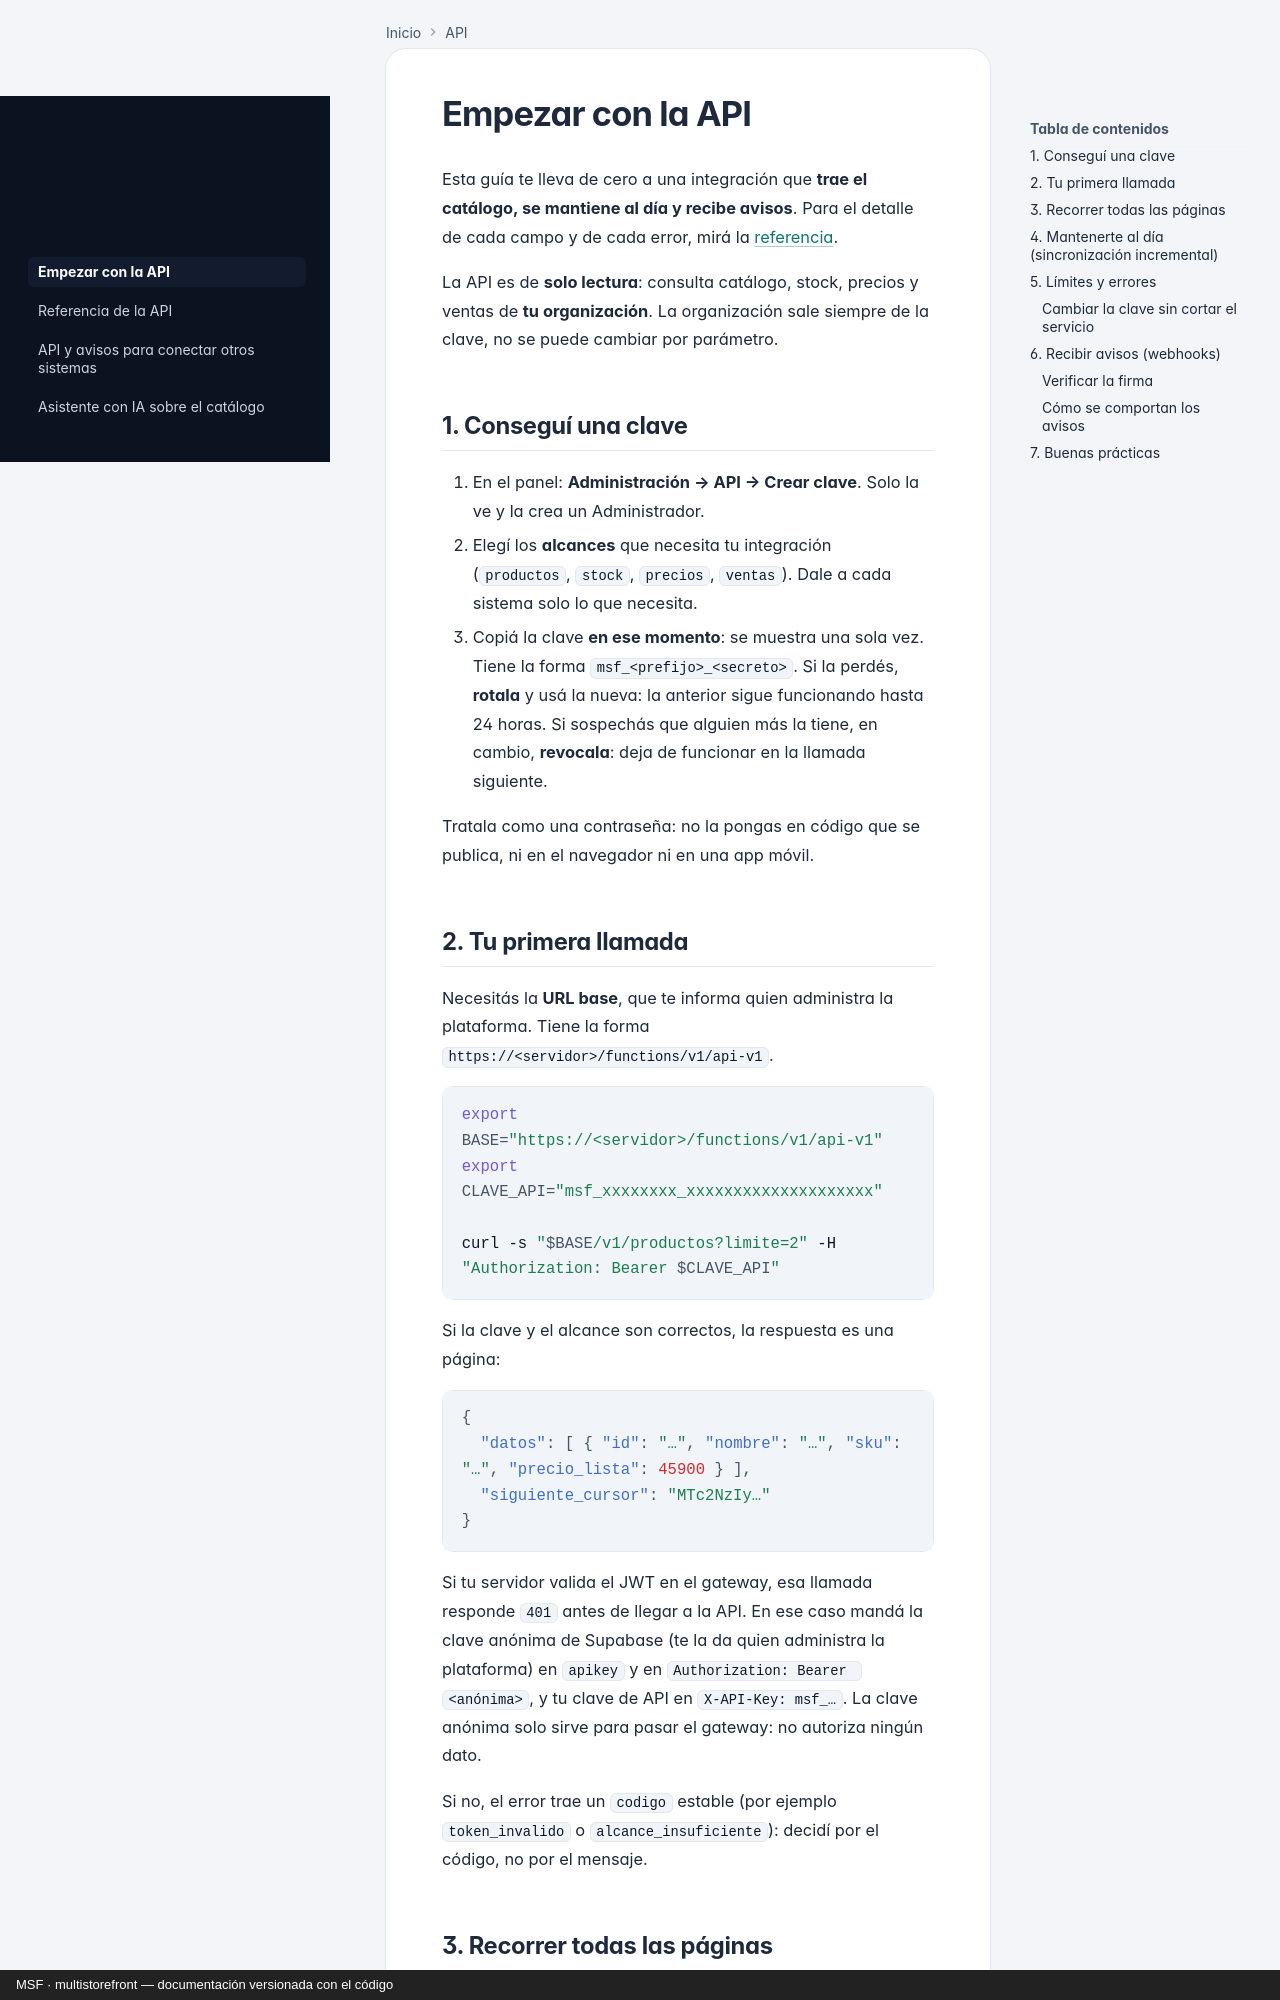

repository: nicolasjones/multistorefront-meli · page: api/inicio-rapido/index.html · generator: mkdocs · copyright: MSF · multistorefront — documentación versionada con el código

---
owner: tecnico
sources: []
---

# Empezar con la API

Esta guía te lleva de cero a una integración que **trae el catálogo, se mantiene al día y recibe avisos**. Para el detalle de cada campo y de cada error, mirá la [referencia](referencia.md).

La API es de **solo lectura**: consulta catálogo, stock, precios y ventas de **tu organización**. La organización sale siempre de la clave, no se puede cambiar por parámetro.

## 1. Conseguí una clave

1. En el panel: **Administración → API → Crear clave**. Solo la ve y la crea un Administrador.
2. Elegí los **alcances** que necesita tu integración (`productos`, `stock`, `precios`, `ventas`). Dale a cada sistema solo lo que necesita.
3. Copiá la clave **en ese momento**: se muestra una sola vez. Tiene la forma `msf_<prefijo>_<secreto>`. Si la perdés, **rotala** y usá la nueva: la anterior sigue funcionando hasta 24 horas. Si sospechás que alguien más la tiene, en cambio, **revocala**: deja de funcionar en la llamada siguiente.

Tratala como una contraseña: no la pongas en código que se publica, ni en el navegador ni en una app móvil.

## 2. Tu primera llamada

Necesitás la **URL base**, que te informa quien administra la plataforma. Tiene la forma `https://<servidor>/functions/v1/api-v1`.

```bash
export BASE="https://<servidor>/functions/v1/api-v1"
export CLAVE_API="msf_xxxxxxxx_xxxxxxxxxxxxxxxxxxxx"

curl -s "$BASE/v1/productos?limite=2" -H "Authorization: Bearer $CLAVE_API"
```

Si la clave y el alcance son correctos, la respuesta es una página:

```json
{
  "datos": [ { "id": "…", "nombre": "…", "sku": "…", "precio_lista": 45900 } ],
  "siguiente_cursor": "MTc2NzIy…"
}
```

Si tu servidor valida el JWT en el gateway, esa llamada responde `401` antes de llegar a la API. En ese caso mandá la clave anónima de Supabase (te la da quien administra la plataforma) en `apikey` y en `Authorization: Bearer <anónima>`, y tu clave de API en `X-API-Key: msf_…`. La clave anónima solo sirve para pasar el gateway: no autoriza ningún dato.

Si no, el error trae un `codigo` estable (por ejemplo `token_invalido` o `alcance_insuficiente`): decidí por el código, no por el mensaje.
